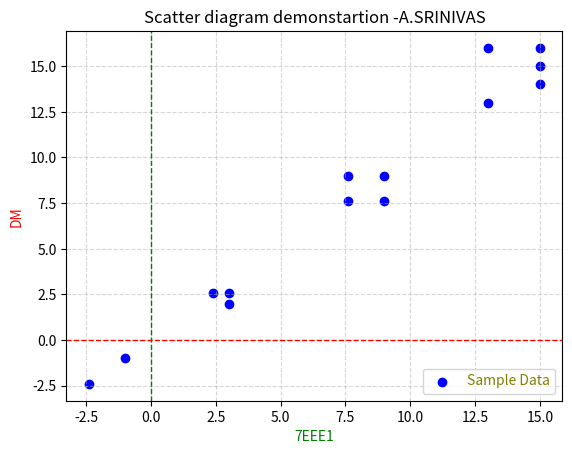

Reproduce this figure in Python.
import matplotlib.pyplot as plt

# Sample data
x = [-2.4, -1, 2.4, 3,3, 7.6,9,7.6,9,13,13,15,15,15]
y = [-2.4, -1, 2.6, 2,2.6, 7.6,7.6,9,9,13,16,14,15,16]

# Create a scatter plot
plt.scatter(x, y, label='Sample Data', color='blue', marker='o')

# Add labels and title
plt.axhline(0, color='red', linestyle='--', linewidth=1)
plt.axvline(0, color='green', linestyle='--', linewidth=1)
plt.grid(True,linestyle='--',alpha=0.5)
plt.xlabel('7EEE1',color='green')
plt.ylabel('DM',color='red')
plt.title('Scatter diagram demonstartion -A.SRINIVAS')

# Add a legend
plt.legend()
legend = plt.gca().get_legend()
for text in legend.get_texts():
    text.set_color("olive")
# Show the plot
plt.show()
